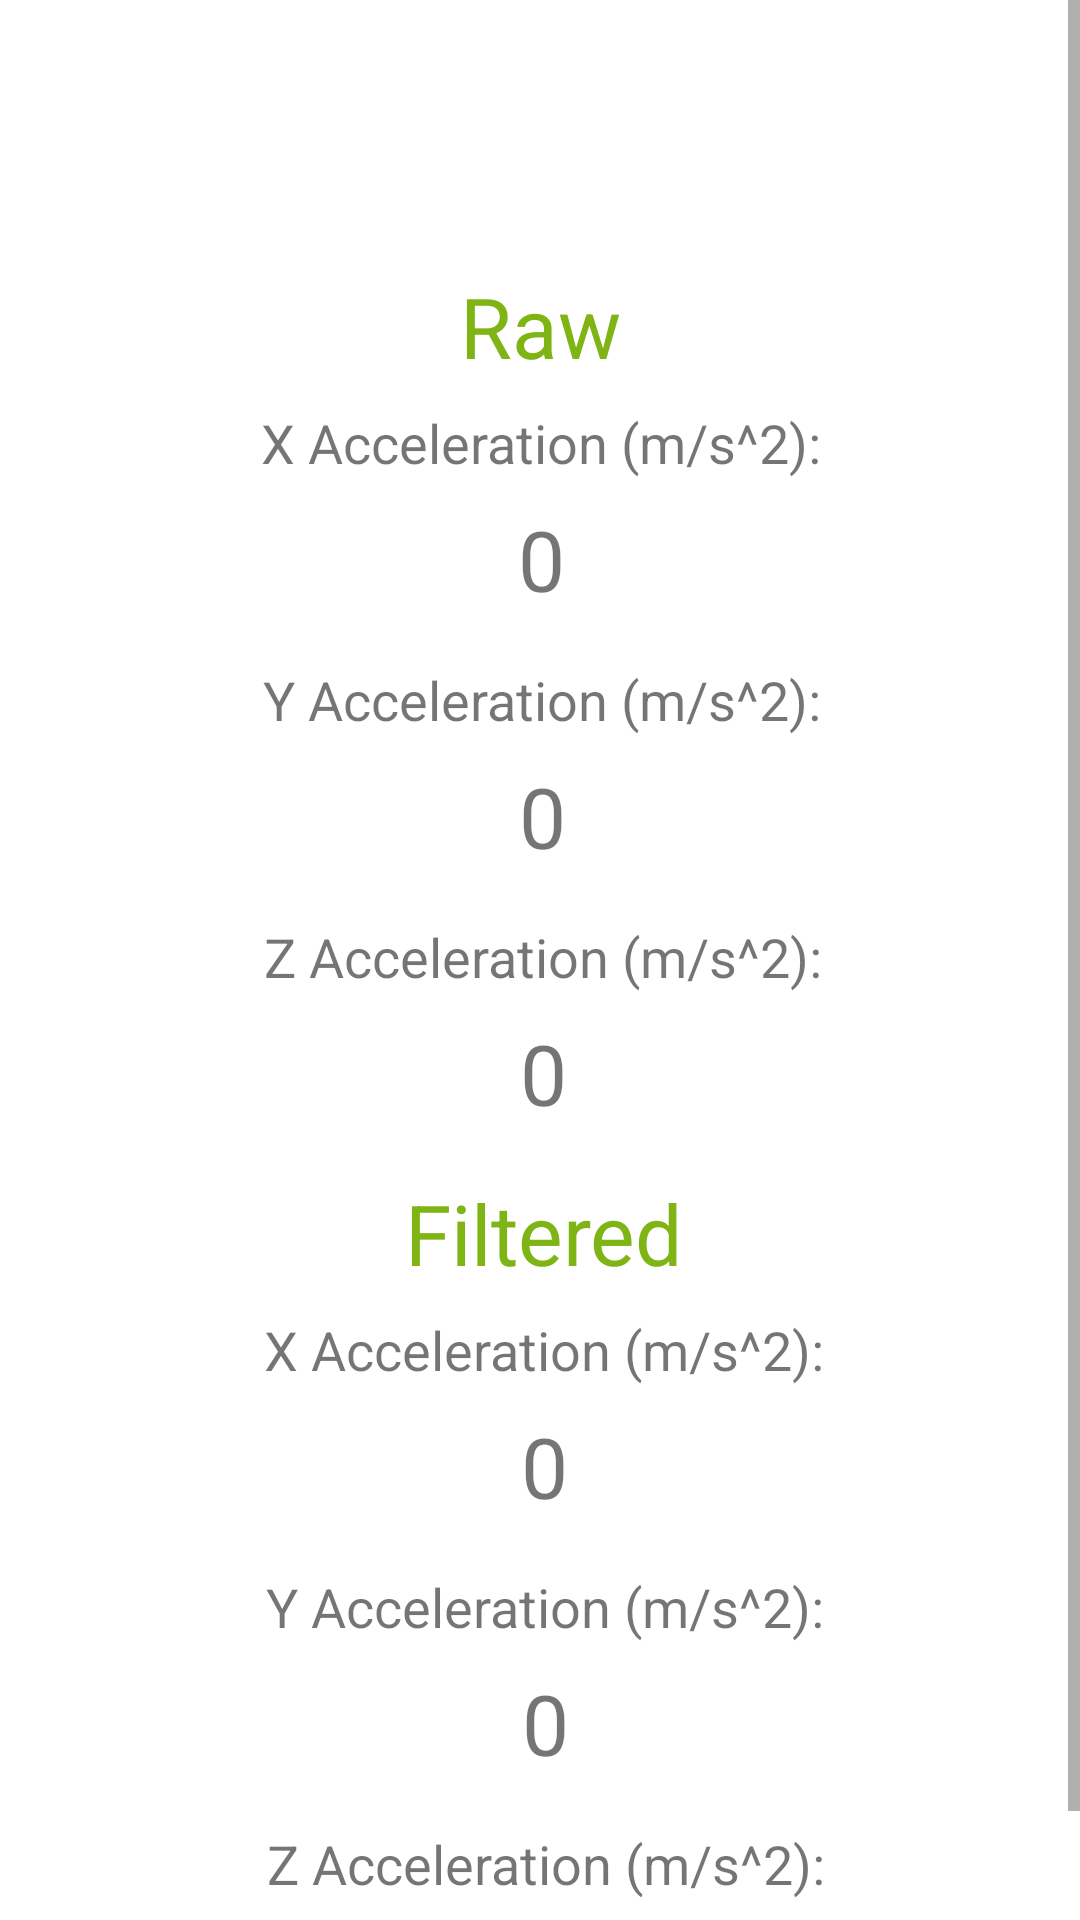

Write the Android layout XML for this screen, with the resource values it uses.
<!-- AndroidManifest.xml: fallback theme Theme.MaterialComponents.DayNight.NoActionBar -->
<!-- res/layout/fragment_accelerometer.xml -->
<?xml version="1.0" encoding="utf-8"?>
<ScrollView xmlns:android="http://schemas.android.com/apk/res/android"
    xmlns:app="http://schemas.android.com/apk/res-auto"
    xmlns:tools="http://schemas.android.com/tools"
    android:layout_width="match_parent"
    android:layout_height="match_parent"
    android:background="@color/white">

    <androidx.constraintlayout.widget.ConstraintLayout
        android:layout_width="match_parent"
        android:layout_height="wrap_content"
        tools:context=".accelerometer.AccelerometerFragment">

        <ImageView
            android:id="@+id/accelerometer_main_image_view"
            android:layout_width="50dp"
            android:layout_height="50dp"
            android:layout_marginTop="32dp"
            android:contentDescription="@string/cube"
            android:src="@drawable/model_3d"
            app:layout_constraintEnd_toEndOf="parent"
            app:layout_constraintStart_toStartOf="parent"
            app:layout_constraintTop_toTopOf="parent" />

        <TextView
            android:id="@+id/raw_accelerometer_label"
            android:layout_width="wrap_content"
            android:layout_height="wrap_content"
            android:layout_marginTop="8dp"
            android:text="@string/raw"
            android:textColor="@color/green_dark"
            android:textSize="28sp"
            app:layout_constraintEnd_toEndOf="@+id/accelerometer_main_image_view"
            app:layout_constraintStart_toStartOf="@+id/accelerometer_main_image_view"
            app:layout_constraintTop_toBottomOf="@+id/accelerometer_main_image_view"
            tools:ignore="TextContrastCheck" />

        <TextView
            android:id="@+id/x_accelerometer_label_text"
            android:layout_width="wrap_content"
            android:layout_height="wrap_content"
            android:layout_marginTop="8dp"
            android:fontFamily="sans-serif"
            android:text="@string/x_acceleration_m_s_2"
            android:textSize="18sp"
            android:typeface="sans"
            app:layout_constraintEnd_toEndOf="@+id/raw_accelerometer_label"
            app:layout_constraintStart_toStartOf="@+id/raw_accelerometer_label"
            app:layout_constraintTop_toBottomOf="@+id/raw_accelerometer_label" />

        <TextView
            android:id="@+id/y_accelerometer_label_text"
            android:layout_width="wrap_content"
            android:layout_height="wrap_content"
            android:layout_marginTop="16dp"
            android:fontFamily="sans-serif"
            android:text="@string/y_acceleration_m_s_2"
            android:textSize="18sp"
            android:typeface="sans"
            app:layout_constraintEnd_toEndOf="@+id/x_accelerometer_value_text"
            app:layout_constraintStart_toStartOf="@+id/x_accelerometer_value_text"
            app:layout_constraintTop_toBottomOf="@+id/x_accelerometer_value_text" />

        <TextView
            android:id="@+id/z_accelerometer_label_text"
            android:layout_width="wrap_content"
            android:layout_height="wrap_content"
            android:layout_marginTop="16dp"
            android:fontFamily="sans-serif"
            android:text="@string/z_acceleration_m_s_2"
            android:textSize="18sp"
            android:typeface="sans"
            app:layout_constraintEnd_toEndOf="@+id/y_accelerometer_value_text"
            app:layout_constraintStart_toStartOf="@+id/y_accelerometer_value_text"
            app:layout_constraintTop_toBottomOf="@+id/y_accelerometer_value_text" />

        <TextView
            android:id="@+id/x_accelerometer_value_text"
            android:layout_width="wrap_content"
            android:layout_height="wrap_content"
            android:layout_marginTop="8dp"
            android:fontFamily="sans-serif"
            android:text="@string/_0"
            android:textSize="28sp"
            android:typeface="sans"
            app:layout_constraintEnd_toEndOf="@+id/x_accelerometer_label_text"
            app:layout_constraintStart_toStartOf="@+id/x_accelerometer_label_text"
            app:layout_constraintTop_toBottomOf="@+id/x_accelerometer_label_text"
            tools:text="0" />

        <TextView
            android:id="@+id/y_accelerometer_value_text"
            android:layout_width="wrap_content"
            android:layout_height="wrap_content"
            android:layout_marginTop="8dp"
            android:text="@string/_0"
            android:textSize="28sp"
            app:layout_constraintEnd_toEndOf="@+id/y_accelerometer_label_text"
            app:layout_constraintStart_toStartOf="@+id/y_accelerometer_label_text"
            app:layout_constraintTop_toBottomOf="@+id/y_accelerometer_label_text"
            tools:text="0" />

        <TextView
            android:id="@+id/z_accelerometer_value_text"
            android:layout_width="wrap_content"
            android:layout_height="wrap_content"
            android:layout_marginTop="8dp"
            android:fontFamily="sans-serif"
            android:text="@string/_0"
            android:textSize="28sp"
            android:typeface="sans"
            app:layout_constraintEnd_toEndOf="@+id/z_accelerometer_label_text"
            app:layout_constraintStart_toStartOf="@+id/z_accelerometer_label_text"
            app:layout_constraintTop_toBottomOf="@+id/z_accelerometer_label_text"
            tools:text="0" />

        <TextView
            android:id="@+id/filtered_accelerometer_text_view"
            android:layout_width="wrap_content"
            android:layout_height="wrap_content"
            android:layout_marginTop="16dp"
            android:text="@string/filtered"
            android:textColor="@color/green_dark"
            android:textSize="28sp"
            app:layout_constraintEnd_toEndOf="@+id/z_accelerometer_value_text"
            app:layout_constraintStart_toStartOf="@+id/z_accelerometer_value_text"
            app:layout_constraintTop_toBottomOf="@+id/z_accelerometer_value_text"
            tools:ignore="TextContrastCheck" />

        <TextView
            android:id="@+id/filtered_x_accelerometer_label_text"
            android:layout_width="wrap_content"
            android:layout_height="wrap_content"
            android:layout_marginTop="8dp"
            android:fontFamily="sans-serif"
            android:text="@string/x_acceleration_m_s_2"
            android:textSize="18sp"
            android:typeface="sans"
            app:layout_constraintEnd_toEndOf="@+id/filtered_accelerometer_text_view"
            app:layout_constraintStart_toStartOf="@+id/filtered_accelerometer_text_view"
            app:layout_constraintTop_toBottomOf="@+id/filtered_accelerometer_text_view" />

        <TextView
            android:id="@+id/filtered_x_accelerometer_text"
            android:layout_width="wrap_content"
            android:layout_height="wrap_content"
            android:layout_marginTop="8dp"
            android:fontFamily="sans-serif"
            android:text="@string/_0"
            android:textSize="28sp"
            android:typeface="sans"
            app:layout_constraintEnd_toEndOf="@+id/filtered_x_accelerometer_label_text"
            app:layout_constraintStart_toStartOf="@+id/filtered_x_accelerometer_label_text"
            app:layout_constraintTop_toBottomOf="@+id/filtered_x_accelerometer_label_text" />

        <TextView
            android:id="@+id/filtered_y_accelerometer_label_text"
            android:layout_width="wrap_content"
            android:layout_height="wrap_content"
            android:layout_marginTop="16dp"
            android:fontFamily="sans-serif"
            android:text="@string/y_acceleration_m_s_2"
            android:textSize="18sp"
            android:typeface="sans"
            app:layout_constraintEnd_toEndOf="@+id/filtered_x_accelerometer_text"
            app:layout_constraintStart_toStartOf="@+id/filtered_x_accelerometer_text"
            app:layout_constraintTop_toBottomOf="@+id/filtered_x_accelerometer_text"/>

        <TextView
            android:id="@+id/filtered_y_accelerometer_text"
            android:layout_width="wrap_content"
            android:layout_height="wrap_content"
            android:layout_marginTop="8dp"
            android:fontFamily="sans-serif"
            android:text="@string/_0"
            android:textSize="28sp"
            android:typeface="sans"
            app:layout_constraintEnd_toEndOf="@+id/filtered_y_accelerometer_label_text"
            app:layout_constraintStart_toStartOf="@+id/filtered_y_accelerometer_label_text"
            app:layout_constraintTop_toBottomOf="@+id/filtered_y_accelerometer_label_text"/>

        <TextView
            android:id="@+id/filtered_z_accelerometer_label_text"
            android:layout_width="wrap_content"
            android:layout_height="wrap_content"
            android:layout_marginTop="16dp"
            android:fontFamily="sans-serif"
            android:text="@string/z_acceleration_m_s_2"
            android:textSize="18sp"
            android:typeface="sans"
            app:layout_constraintEnd_toEndOf="@+id/filtered_y_accelerometer_text"
            app:layout_constraintStart_toStartOf="@+id/filtered_y_accelerometer_text"
            app:layout_constraintTop_toBottomOf="@+id/filtered_y_accelerometer_text"/>

        <TextView
            android:id="@+id/filtered_z_accelerometer_text"
            android:layout_width="wrap_content"
            android:layout_height="wrap_content"
            android:layout_marginTop="8dp"
            android:fontFamily="sans-serif"
            android:text="@string/_0"
            android:textSize="28sp"
            android:typeface="sans"
            app:layout_constraintEnd_toEndOf="@+id/filtered_z_accelerometer_label_text"
            app:layout_constraintStart_toStartOf="@+id/filtered_z_accelerometer_label_text"
            app:layout_constraintTop_toBottomOf="@+id/filtered_z_accelerometer_label_text"/>

    </androidx.constraintlayout.widget.ConstraintLayout>
</ScrollView>
<!-- resources referenced by this layout -->
<resources>
  <color name="green_dark">#FF7EB515</color>
  <color name="white">#FFFFFFFF</color>
  <string name="_0">0</string>
  <string name="cube">cube</string>
  <string name="filtered">Filtered</string>
  <string name="raw">Raw</string>
  <string name="x_acceleration_m_s_2">X Acceleration (m/s^2):</string>
  <string name="y_acceleration_m_s_2">Y Acceleration (m/s^2):</string>
  <string name="z_acceleration_m_s_2">Z Acceleration (m/s^2):</string>
</resources>
